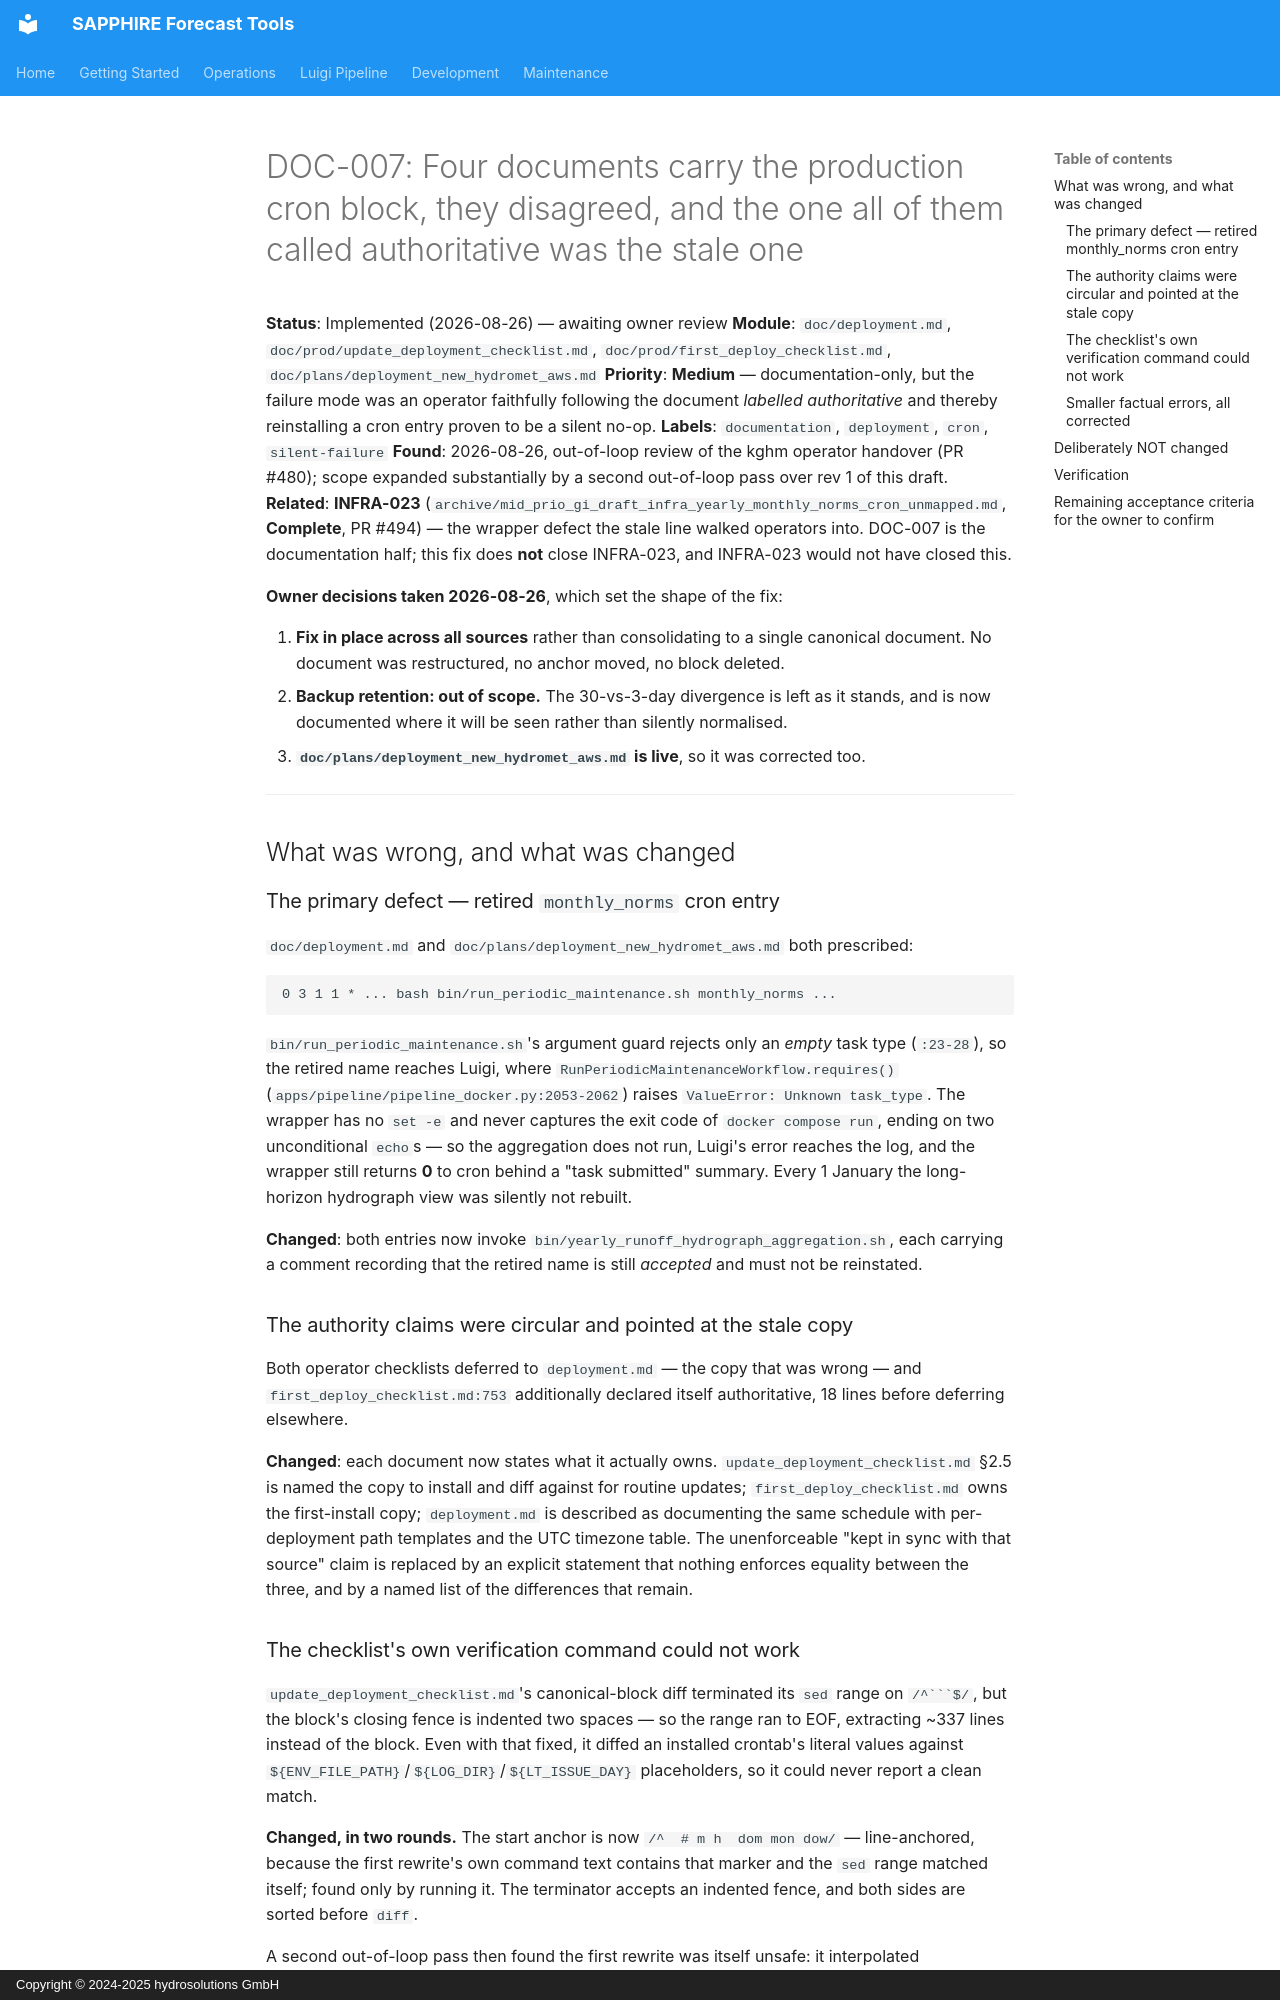

repository: hydrosolutions/SAPPHIRE_Forecast_Tools · page: plans/issues/review_gi_draft_doc_deployment_cron_block_stale_authority/index.html · generator: mkdocs · copyright: Copyright © 2024-2025 hydrosolutions GmbH

# DOC-007: Four documents carry the production cron block, they disagreed, and the one all of them called authoritative was the stale one

**Status**: Implemented (2026-08-26) — awaiting owner review
**Module**: `doc/deployment.md`, `doc/prod/update_deployment_checklist.md`,
`doc/prod/first_deploy_checklist.md`, `doc/plans/deployment_new_hydromet_aws.md`
**Priority**: **Medium** — documentation-only, but the failure mode was an operator faithfully
following the document *labelled authoritative* and thereby reinstalling a cron entry proven to be
a silent no-op.
**Labels**: `documentation`, `deployment`, `cron`, `silent-failure`
**Found**: 2026-08-26, out-of-loop review of the kghm operator handover (PR #480); scope expanded
substantially by a second out-of-loop pass over rev 1 of this draft.
**Related**: **INFRA-023**
(`archive/mid_prio_gi_draft_infra_yearly_monthly_norms_cron_unmapped.md`, **Complete**, PR #494) — the
wrapper defect the stale line walked operators into. DOC-007 is the documentation half; this fix
does **not** close INFRA-023, and INFRA-023 would not have closed this.

**Owner decisions taken 2026-08-26**, which set the shape of the fix:

1. **Fix in place across all sources** rather than consolidating to a single canonical document.
   No document was restructured, no anchor moved, no block deleted.
2. **Backup retention: out of scope.** The 30-vs-3-day divergence is left as it stands, and is now
   documented where it will be seen rather than silently normalised.
3. **`doc/plans/deployment_new_hydromet_aws.md` is live**, so it was corrected too.

---

## What was wrong, and what was changed

### The primary defect — retired `monthly_norms` cron entry

`doc/deployment.md` and `doc/plans/deployment_new_hydromet_aws.md` both prescribed:

```
0 3 1 1 * ... bash bin/run_periodic_maintenance.sh monthly_norms ...
```

`bin/run_periodic_maintenance.sh`'s argument guard rejects only an *empty* task type (`:23-28`), so
the retired name reaches Luigi, where `RunPeriodicMaintenanceWorkflow.requires()`
(`apps/pipeline/pipeline_docker.py:2053-2062`) raises `ValueError: Unknown task_type`. The wrapper
has no `set -e` and never captures the exit code of `docker compose run`, ending on two
unconditional `echo`s — so the aggregation does not run, Luigi's error reaches the log, and the
wrapper still returns **0** to cron behind a "task submitted" summary. Every 1 January the
long-horizon hydrograph view was silently not rebuilt.

**Changed**: both entries now invoke `bin/yearly_runoff_hydrograph_aggregation.sh`, each carrying a
comment recording that the retired name is still *accepted* and must not be reinstated.

### The authority claims were circular and pointed at the stale copy

Both operator checklists deferred to `deployment.md` — the copy that was wrong — and
`first_deploy_checklist.md:753` additionally declared itself authoritative, 18 lines before
deferring elsewhere.

**Changed**: each document now states what it actually owns. `update_deployment_checklist.md` §2.5
is named the copy to install and diff against for routine updates; `first_deploy_checklist.md` owns
the first-install copy; `deployment.md` is described as documenting the same schedule with
per-deployment path templates and the UTC timezone table. The unenforceable "kept in sync with that
source" claim is replaced by an explicit statement that nothing enforces equality between the three,
and by a named list of the differences that remain.
